Run: headless pygame with SDL's dummy video driver; simulated clock (each Clock.tick advances the game by its frame time, no real sleeping); random seed 0; keys injected as events and as key.get_pressed() state; no mouse input.
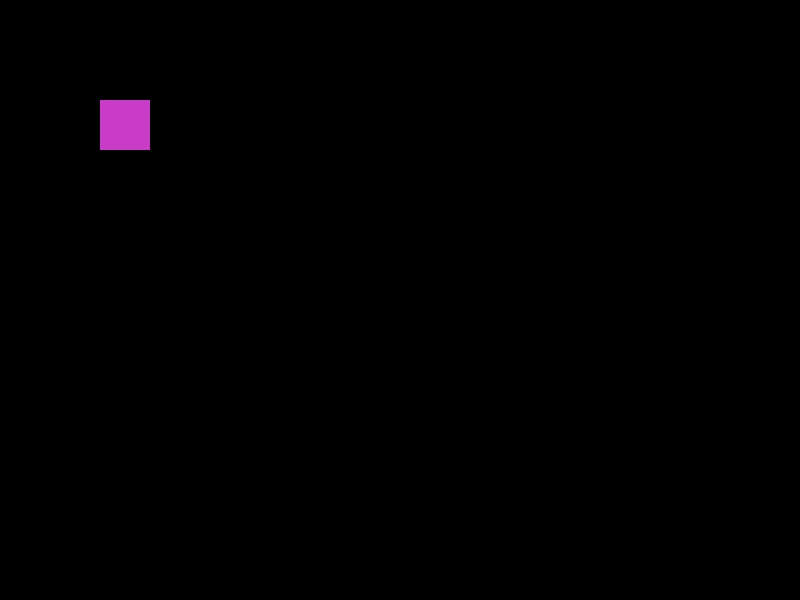
Frame 1 of 4 · flips 1–60 · no input
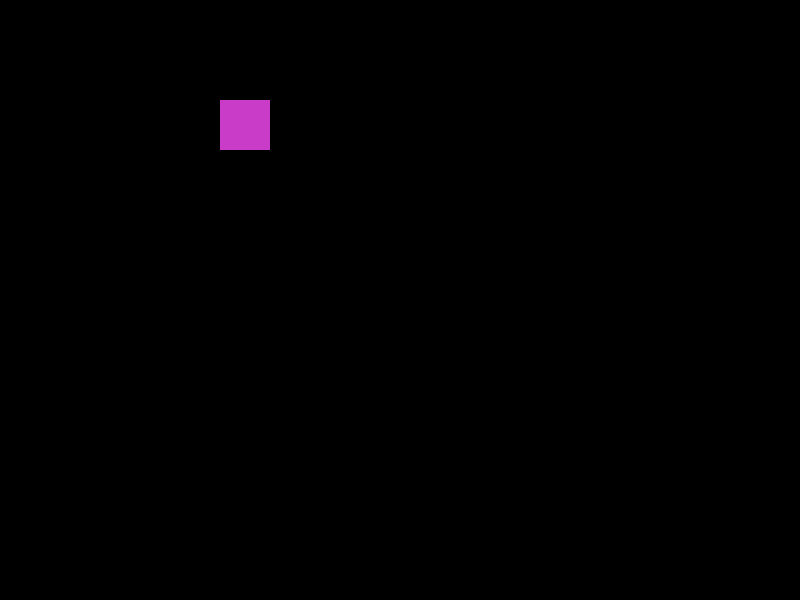
Frame 2 of 4 · flips 61–180 · tapped SPACE, RETURN · held RIGHT (→), D
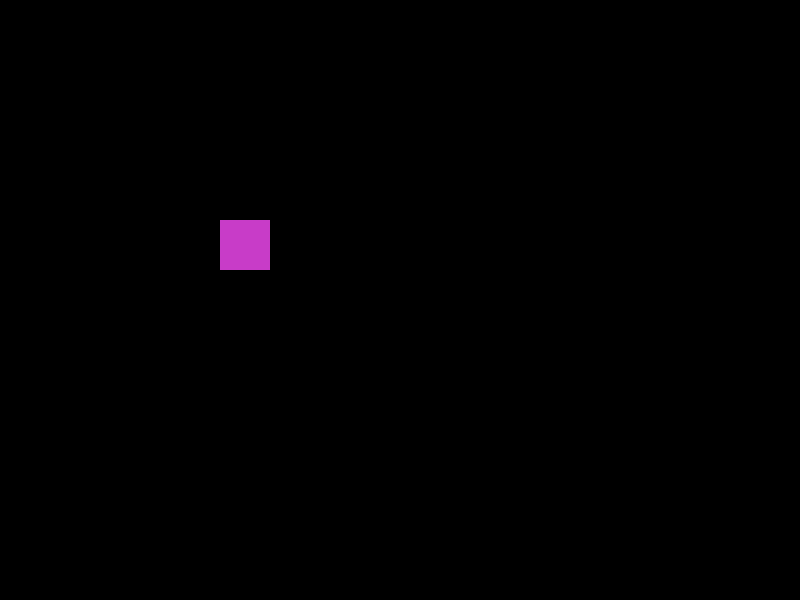
Frame 3 of 4 · flips 181–300 · held DOWN (↓), S
Frame 4 of 4 · flips 301–420 · held LEFT (←), A, UP (↑), W · screen same as frame 1, image omitted

The pygame program that drew these frames:

import pygame

velocidad = 1
ancho = 800
alto = 600
x = 100
y = 100
direccion = ()
ejecutando = True
pygame.init()
ventana = pygame.display.set_mode((ancho, alto))
pygame.display.set_caption("Intento")
while ejecutando:

    for evento in pygame.event.get():
        if evento.type == pygame.QUIT:
            ejecutando = False
    teclas = pygame.key.get_pressed()
    if teclas[pygame.K_w] and  personaje.top > 0:
        y -= velocidad
        direccion = "arriba"
    if teclas[pygame.K_s] and  personaje.bottom < 600:
        y += velocidad
        direccion = "abajo"
    if teclas[pygame.K_a] and  personaje.left > 0:
        x -= velocidad
        direccion = "izquierda"
    if teclas[pygame.K_d] and personaje.right < 800:
        x += velocidad
        direccion = "derecha"
    if teclas[pygame.K_z]:
        ejecutando = False
    ventana.fill((0, 0, 0))
    personaje = pygame.draw.rect(ventana, (200, 60, 200), (x, y, 50, 50))
    pygame.display.flip()
pygame.quit()
